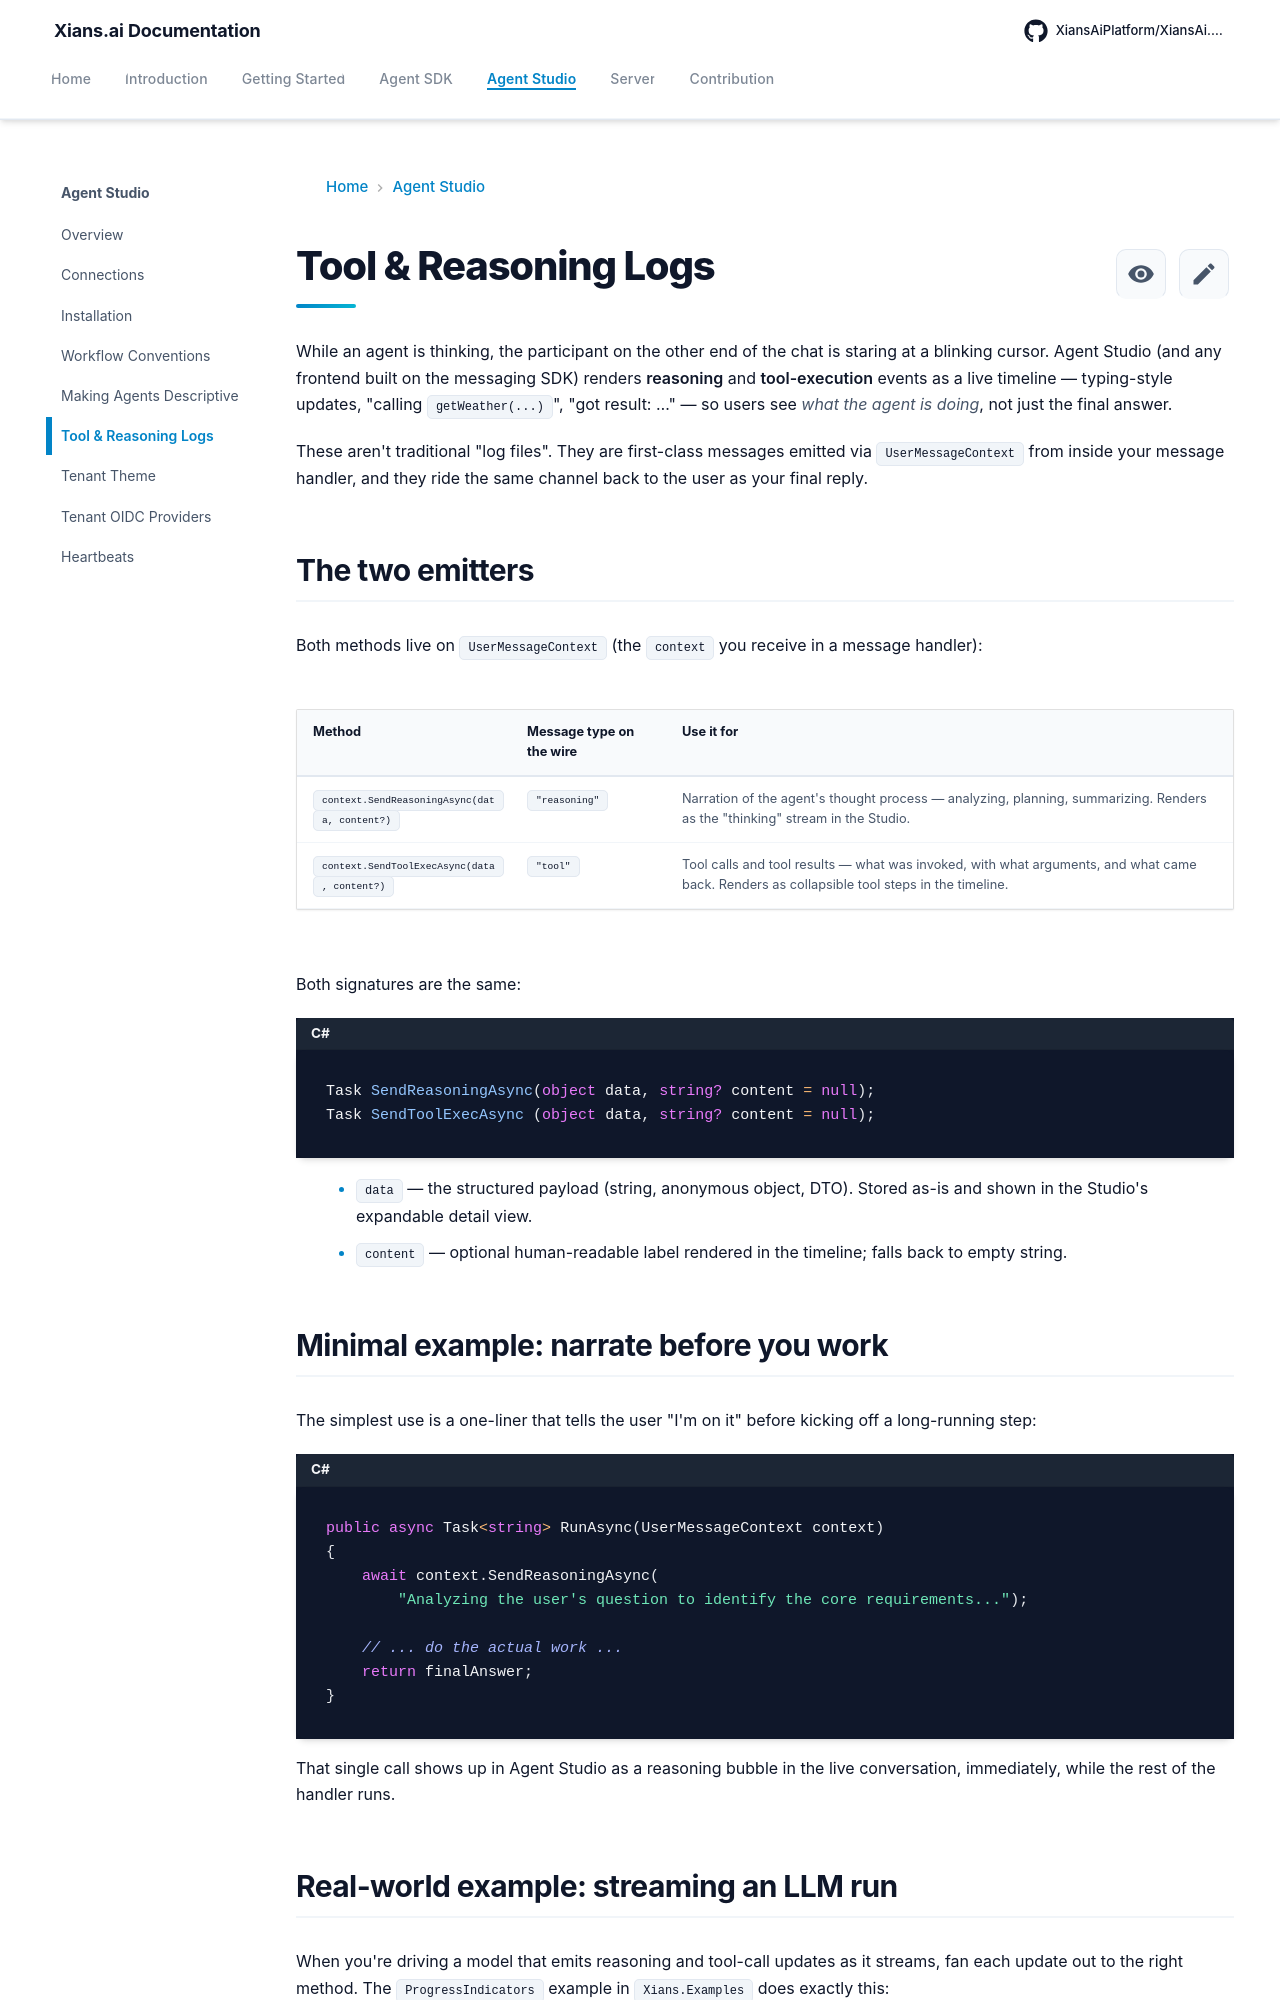

repository: XiansAiPlatform/XiansAi.Docs · page: studio/tool-reasoning-logs/index.html · generator: mkdocs

# Tool & Reasoning Logs

While an agent is thinking, the participant on the other end of the chat is staring at a blinking cursor. Agent Studio (and any frontend built on the messaging SDK) renders **reasoning** and **tool-execution** events as a live timeline — typing-style updates, "calling `getWeather(...)`", "got result: …" — so users see *what the agent is doing*, not just the final answer.

These aren't traditional "log files". They are first-class messages emitted via `UserMessageContext` from inside your message handler, and they ride the same channel back to the user as your final reply.

## The two emitters

Both methods live on `UserMessageContext` (the `context` you receive in a message handler):

| Method | Message type on the wire | Use it for |
| --- | --- | --- |
| `context.SendReasoningAsync(data, content?)` | `"reasoning"` | Narration of the agent's thought process — analyzing, planning, summarizing. Renders as the "thinking" stream in the Studio. |
| `context.SendToolExecAsync(data, content?)` | `"tool"` | Tool calls and tool results — what was invoked, with what arguments, and what came back. Renders as collapsible tool steps in the timeline. |

Both signatures are the same:

```csharp
Task SendReasoningAsync(object data, string? content = null);
Task SendToolExecAsync (object data, string? content = null);
```

- `data` — the structured payload (string, anonymous object, DTO). Stored as-is and shown in the Studio's expandable detail view.
- `content` — optional human-readable label rendered in the timeline; falls back to empty string.

## Minimal example: narrate before you work

The simplest use is a one-liner that tells the user "I'm on it" before kicking off a long-running step:

```csharp
public async Task<string> RunAsync(UserMessageContext context)
{
    await context.SendReasoningAsync(
        "Analyzing the user's question to identify the core requirements...");

    // ... do the actual work ...
    return finalAnswer;
}
```

That single call shows up in Agent Studio as a reasoning bubble in the live conversation, immediately, while the rest of the handler runs.
